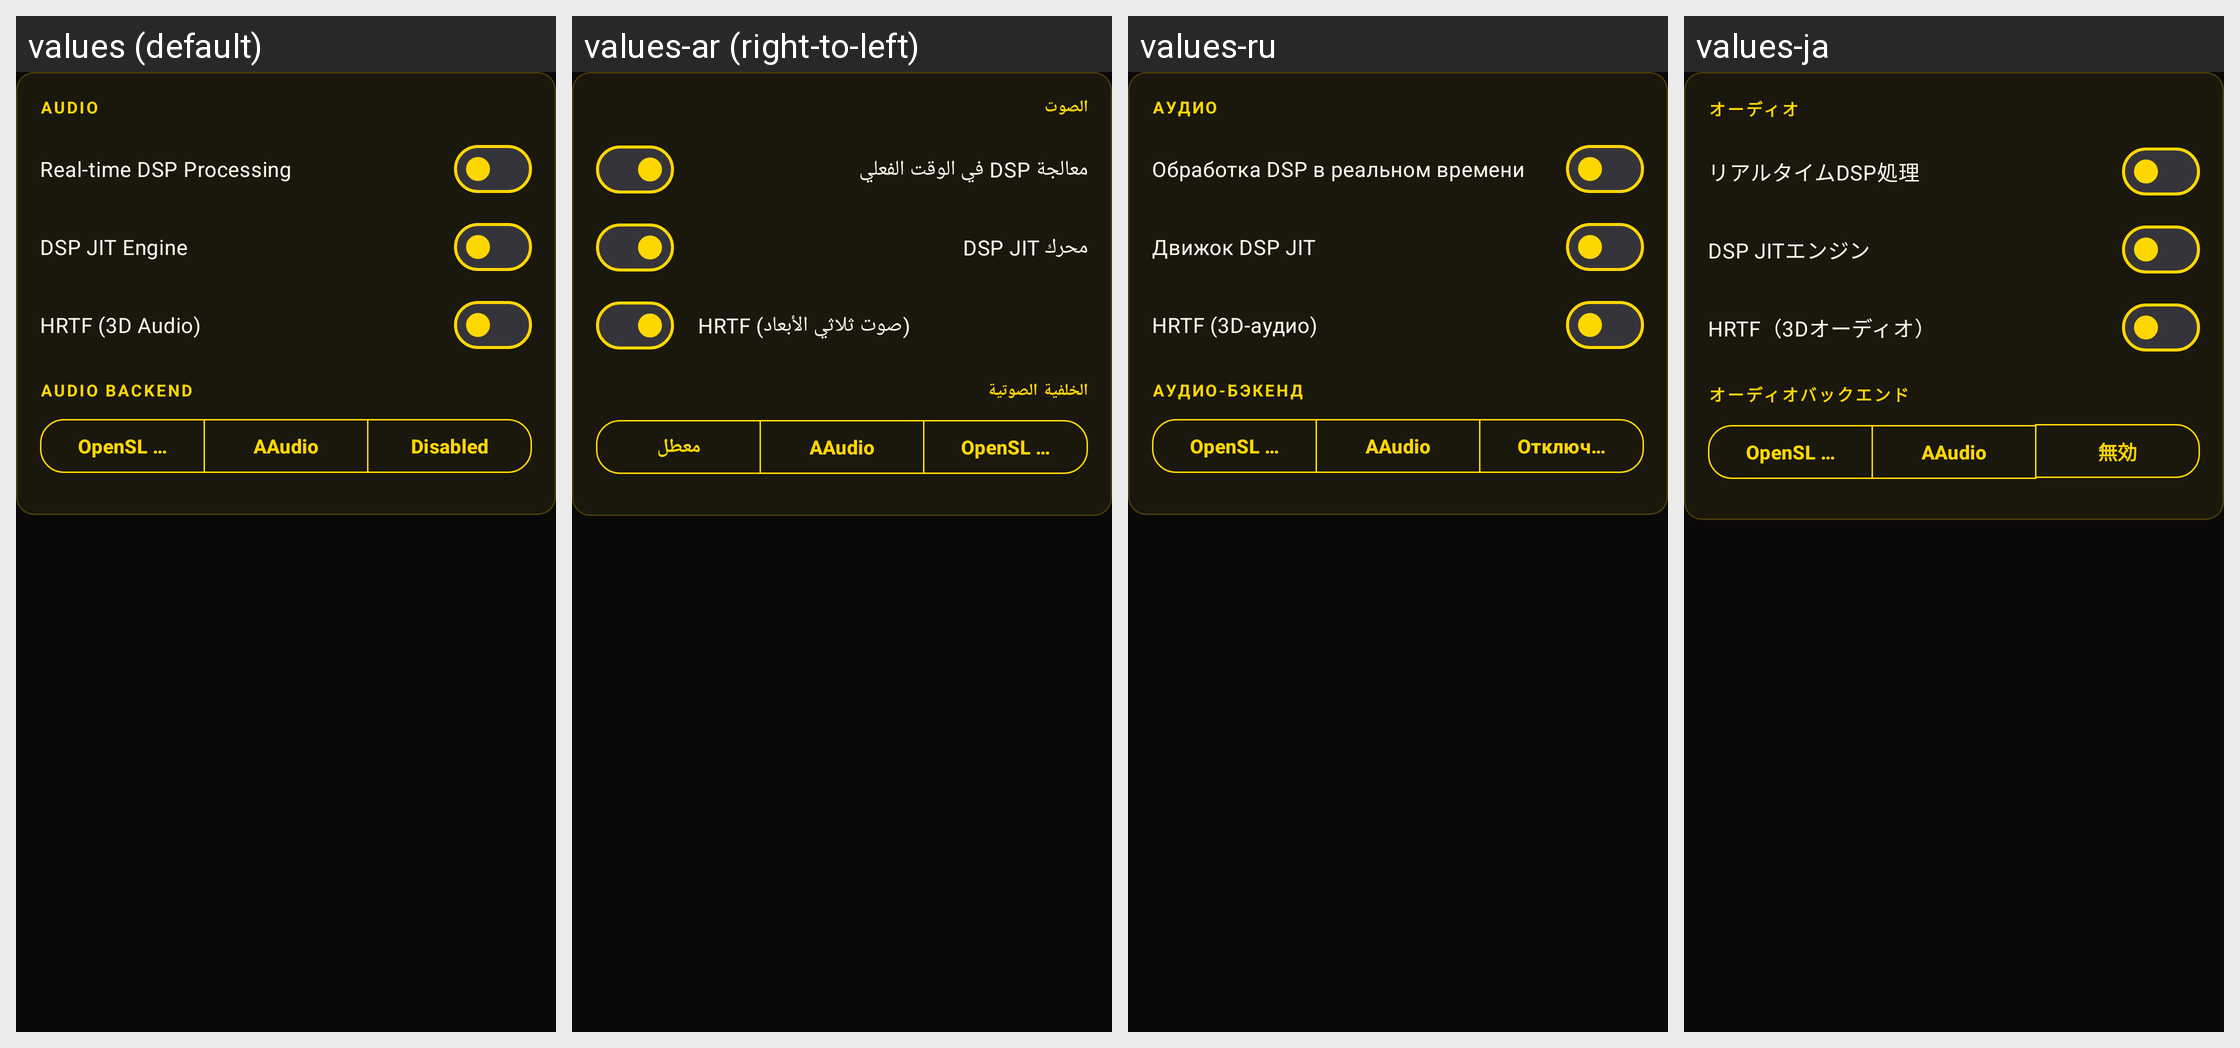

Translations of the strings shown on this Android screen, per locale in the grid:
Android screen res/layout/settings_content_audio.xml rendered under 4 locales, left to right: values (default), values-ar (right-to-left), values-ru, values-ja. Device: Nexus 5 (rendered at 1080×1920; each locale shown at half size, 540×960, under a caption strip naming it); theme Theme.Xaniteog.
Other locales in the repository, not shown: values-de, values-es, values-fr, values-pt-rBR, values-zh.
Strings drawn on this screen, with the default value and each locale's value (text and hints the layout hard-codes, and strings that could not be matched under every locale, appear in the picture but are not listed):

settings_section_audio
  values: Audio
  values-ar: الصوت
  values-ru: Аудио
  values-ja: オーディオ

settings_use_dsp
  values: Real-time DSP Processing
  values-ar: معالجة DSP في الوقت الفعلي
  values-ru: Обработка DSP в реальном времени
  values-ja: リアルタイムDSP処理

settings_use_dsp_jit
  values: DSP JIT Engine
  values-ar: محرك DSP JIT
  values-ru: Движок DSP JIT
  values-ja: DSP JITエンジン

settings_hrtf
  values: HRTF (3D Audio)
  values-ar: HRTF (صوت ثلاثي الأبعاد)
  values-ru: HRTF (3D-аудио)
  values-ja: HRTF（3Dオーディオ）

settings_audio_driver
  values: Audio Backend
  values-ar: الخلفية الصوتية
  values-ru: Аудио-бэкенд
  values-ja: オーディオバックエンド

settings_audio_driver_opensles
  values: OpenSL ES
  values-ar: OpenSL ES
  values-ru: OpenSL ES
  values-ja: OpenSL ES

settings_audio_driver_aaudio
  values: AAudio
  values-ar: AAudio
  values-ru: AAudio
  values-ja: AAudio

settings_audio_driver_disabled
  values: Disabled
  values-ar: معطل
  values-ru: Отключено
  values-ja: 無効
